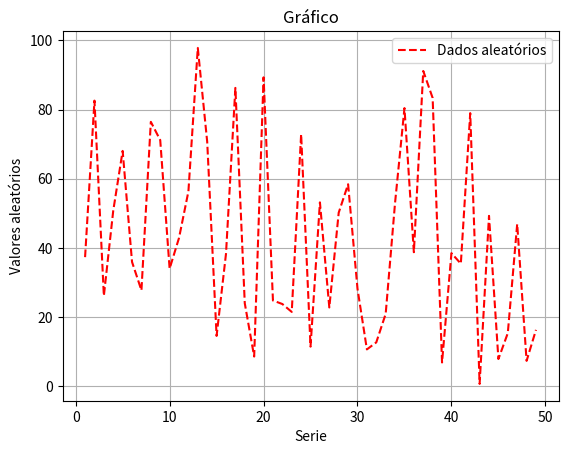

The matplotlib source for this figure:
import random
import matplotlib.pyplot as plt
x=range(1,50)
y=[random.random()*100 for i in x]

plt.plot(x,y, color='red', linestyle="dashed")

plt.grid(True)

plt.legend(['Dados aleatórios'])

plt.title('Gráfico')

plt.xlabel('Serie')
plt.ylabel('Valores aleatórios')
plt.savefig('grafico.pdf')
plt.savefig('grafico.jpg')